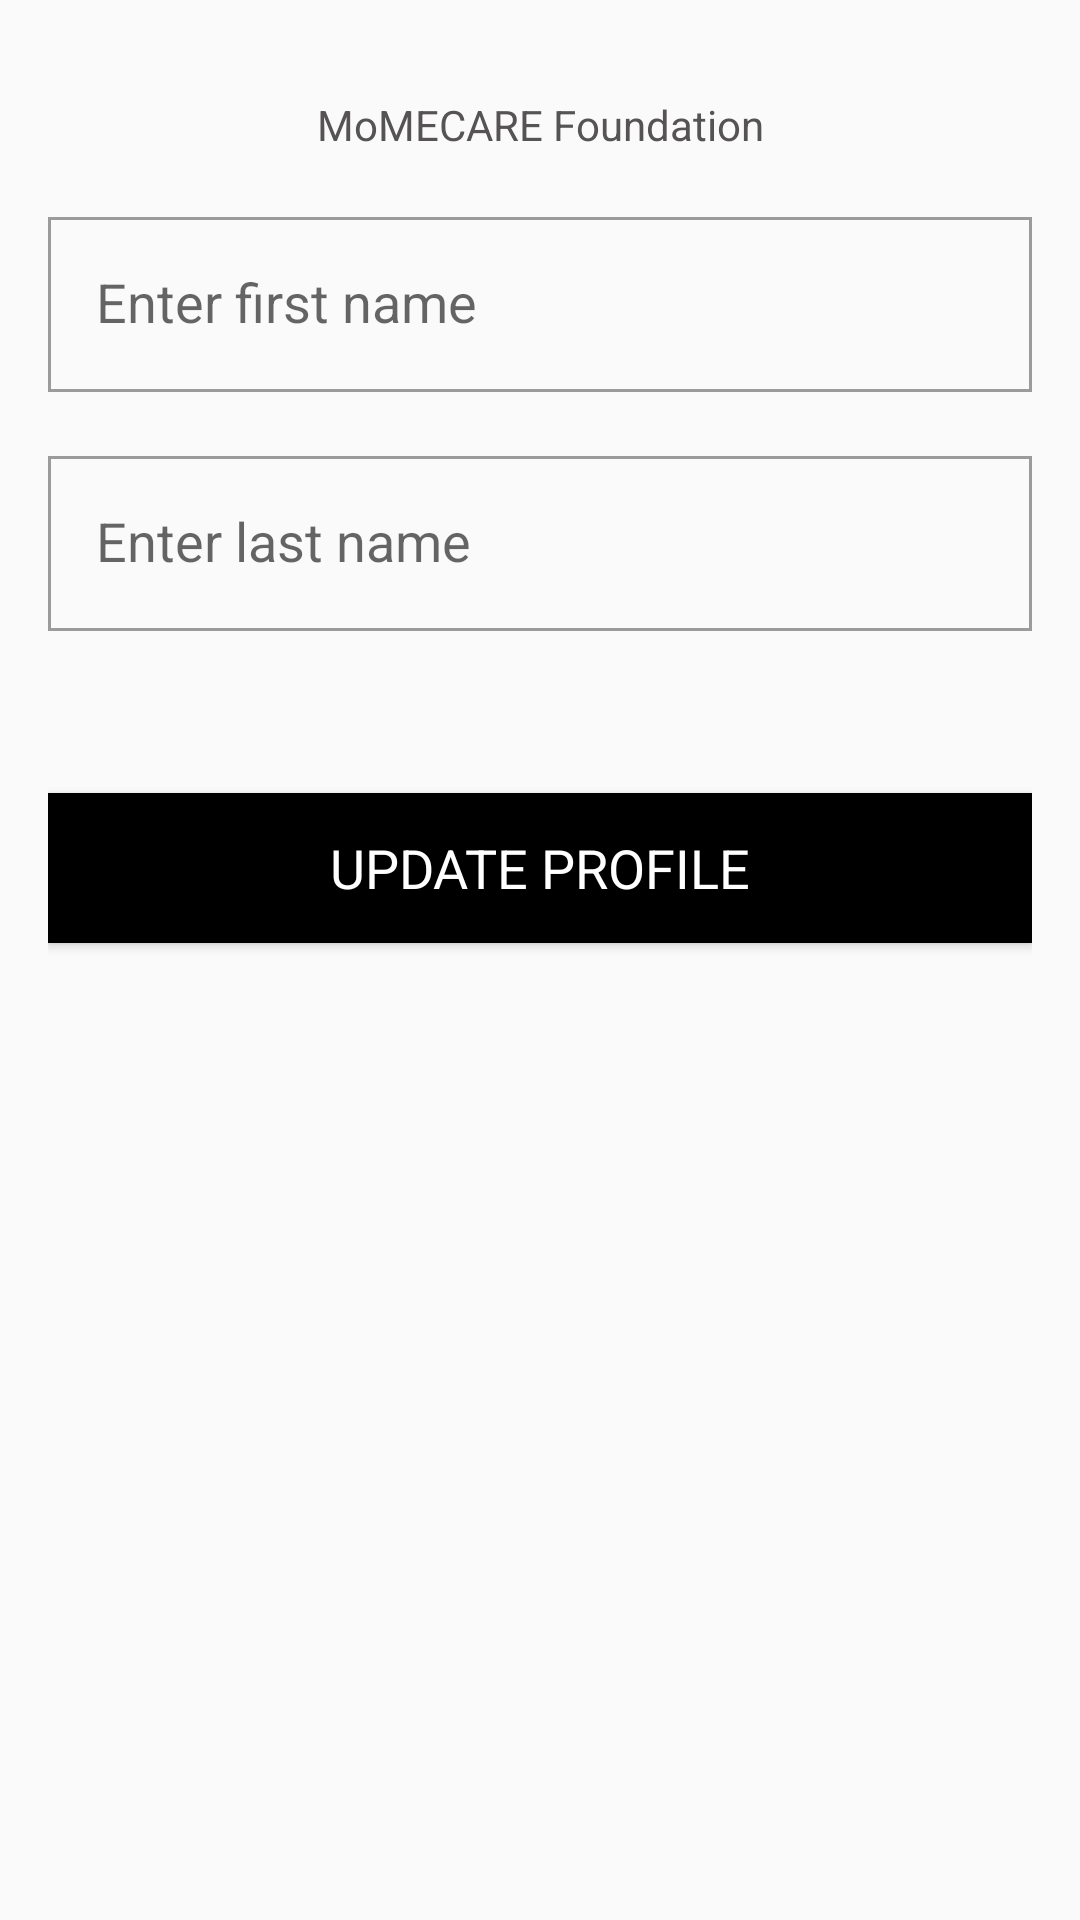

Layout XML and referenced resources for this Android screen:
<!-- AndroidManifest.xml: application theme Theme.MoMECAREFoundation -->
<!-- res/layout/bottom_sheet_update_profile.xml -->
<?xml version="1.0" encoding="utf-8"?>
<androidx.constraintlayout.widget.ConstraintLayout xmlns:android="http://schemas.android.com/apk/res/android"
    xmlns:app="http://schemas.android.com/apk/res-auto"
    android:layout_width="match_parent"
    android:layout_height="match_parent"
    android:padding="@dimen/item_margin">

    <TextView
        android:id="@+id/textViewInfo"
        style="@style/TextAppearance.AppCompat.Small"
        android:layout_width="0dp"
        android:layout_height="wrap_content"
        android:layout_marginTop="@dimen/activity_horizontal_margin"
        android:gravity="center"
        android:text="@string/app_name"
        android:textColor="@color/colorLightDark"
        app:layout_constraintEnd_toEndOf="parent"
        app:layout_constraintStart_toStartOf="parent"
        app:layout_constraintTop_toTopOf="parent" />


    <com.google.android.material.textfield.TextInputLayout
        android:id="@+id/textInputLayoutFirstName"
        style="@style/MaterialTextTextInputRoundedStyle"
        android:layout_width="match_parent"
        android:layout_height="wrap_content"
        android:layout_marginTop="@dimen/activity_horizontal_margin"
        app:layout_constraintEnd_toEndOf="parent"
        app:layout_constraintStart_toStartOf="parent"
        app:layout_constraintTop_toBottomOf="@+id/textViewInfo">


        <com.google.android.material.textfield.TextInputEditText
            android:id="@+id/editTextFirstName"
            android:layout_width="match_parent"
            android:layout_height="wrap_content"
            android:gravity="center_vertical"
            android:hint="Enter first name"
            android:imeOptions="actionNext"
            android:inputType="textPersonName"
            android:singleLine="true"
            android:textAppearance="@style/TextAppearance.AppCompat.Medium" />

    </com.google.android.material.textfield.TextInputLayout>

    <com.google.android.material.textfield.TextInputLayout
        android:id="@+id/textInputLayoutLastName"
        style="@style/MaterialTextTextInputRoundedStyle"
        android:layout_width="match_parent"
        android:layout_height="wrap_content"
        android:layout_marginTop="@dimen/activity_horizontal_margin"
        app:layout_constraintEnd_toEndOf="parent"
        app:layout_constraintStart_toStartOf="parent"
        app:layout_constraintTop_toBottomOf="@+id/textInputLayoutFirstName">


        <com.google.android.material.textfield.TextInputEditText
            android:id="@+id/editTextLastName"
            android:layout_width="match_parent"
            android:layout_height="wrap_content"
            android:gravity="center_vertical"
            android:hint="Enter last name"
            android:imeOptions="actionNext"
            android:inputType="textPersonName"
            android:singleLine="true"
            android:textAppearance="@style/TextAppearance.AppCompat.Medium" />

    </com.google.android.material.textfield.TextInputLayout>


    <androidx.core.widget.ContentLoadingProgressBar
        android:id="@+id/progressBar"
        app:layout_constraintEnd_toEndOf="parent"
        app:layout_constraintStart_toStartOf="parent"
        app:layout_constraintTop_toBottomOf="@+id/textInputLayoutLastName"
        style="@style/Widget.AppCompat.ProgressBar.Horizontal"
        android:layout_width="match_parent"
        android:layout_height="@dimen/progress_height"
        android:indeterminate="true"
        android:layout_marginStart="@dimen/activity_horizontal_margin_progress"
        android:layout_marginLeft="@dimen/activity_horizontal_margin_progress"
        android:layout_marginTop="@dimen/top_margin"
        android:layout_marginEnd="@dimen/activity_horizontal_margin_progress"
        android:layout_marginRight="@dimen/activity_horizontal_margin_progress"
        android:padding="0dp"
        android:progressTint="@color/colorPrimary"
        android:visibility="invisible" />

    <com.google.android.material.button.MaterialButton
        android:id="@+id/buttonSubmit"
        style="@style/MaterialTextButtonRoundedStyle"
        android:layout_width="match_parent"
        android:layout_height="@dimen/button_height"
        android:text="UPDATE PROFILE"
        android:textAllCaps="true"
        android:textAppearance="@style/TextAppearance.AppCompat.Medium"
        android:textColor="@color/white"
        app:layout_constraintEnd_toEndOf="parent"
        app:layout_constraintStart_toStartOf="parent"
        app:layout_constraintTop_toBottomOf="@+id/progressBar" />

</androidx.constraintlayout.widget.ConstraintLayout>
<!-- resources referenced by this layout -->
<resources>
  <color name="colorLightDark">#555353</color>
  <color name="colorPrimary">#6e01ac</color>
  <color name="white">#FFFFFFFF</color>
  <dimen name="activity_horizontal_margin">16dp</dimen>
  <dimen name="activity_horizontal_margin_progress">20dp</dimen>
  <dimen name="button_height">50dp</dimen>
  <dimen name="item_margin">16dp</dimen>
  <dimen name="progress_height">4dp</dimen>
  <dimen name="top_margin">50dp</dimen>
  <string name="app_name">MoMECARE Foundation</string>
  <style name="MaterialTextButtonRoundedStyle" parent="MaterialTextButtonStyle">
          <item name="android:bottomLeftRadius">@dimen/corner_radius</item>
          <item name="android:bottomRightRadius">@dimen/corner_radius</item>
          <item name="android:topLeftRadius">@dimen/corner_radius</item>
          <item name="android:topRightRadius">@dimen/corner_radius</item>
          <item name="boxCornerRadiusBottomEnd">@dimen/corner_radius</item>
          <item name="boxCornerRadiusBottomStart">@dimen/corner_radius</item>
          <item name="boxCornerRadiusTopEnd">@dimen/corner_radius</item>
          <item name="cornerRadius">@dimen/corner_radius</item>
      </style>
  <style name="MaterialTextTextInputRoundedStyle" parent="Widget.MaterialComponents.TextInputLayout.OutlinedBox">
          <item name="android:bottomLeftRadius">@dimen/corner_radius</item>
          <item name="android:bottomRightRadius">@dimen/corner_radius</item>
          <item name="android:topLeftRadius">@dimen/corner_radius</item>
          <item name="android:topRightRadius">@dimen/corner_radius</item>
          <item name="boxCornerRadiusBottomEnd">@dimen/corner_radius</item>
          <item name="boxCornerRadiusBottomStart">@dimen/corner_radius</item>
          <item name="boxCornerRadiusTopEnd">@dimen/corner_radius</item>
          <item name="boxCornerRadiusTopStart">@dimen/corner_radius</item>
      </style>
  <style name="Theme.MoMECAREFoundation" parent="Theme.MaterialComponents.DayNight.NoActionBar">
          <item name="colorPrimary">@color/colorPrimary</item>
          <item name="colorPrimaryVariant">@color/colorPrimaryDark</item>
          <item name="colorOnPrimary">@color/white</item>
          <item name="colorSecondary">@color/colorSecondary</item>
          <item name="colorSecondaryVariant">@color/colorSecondaryDark</item>
          <item name="colorOnSecondary">@color/black</item>
          <item name="android:statusBarColor" tools:targetApi="l">?attr/colorPrimaryVariant</item>
          <item name="bottomNavigationStyle">@style/Widget.App.BottomNavigationView</item>
          <item name="android:windowBackground">@color/colorBackground</item>
  
      </style>
  <dimen name="corner_radius">0dp</dimen>
  <color name="colorPrimaryDark">#6e01ac</color>
  <color name="colorSecondary">#0054d0</color>
  <color name="colorSecondaryDark">#006aed</color>
  <color name="black">#FF000000</color>
  <style name="Widget.App.BottomNavigationView" parent="Widget.MaterialComponents.BottomNavigationView.Colored">
          <item name="materialThemeOverlay">@style/ThemeOverlay.App.BottomNavigationView</item>
      </style>
  <color name="colorBackground">#FBFAFB</color>
  <style name="ThemeOverlay.App.BottomNavigationView" parent="">
          <item name="colorPrimary">@color/colorPrimary</item>
          <item name="colorOnPrimary">@color/white</item>
      </style>
</resources>
